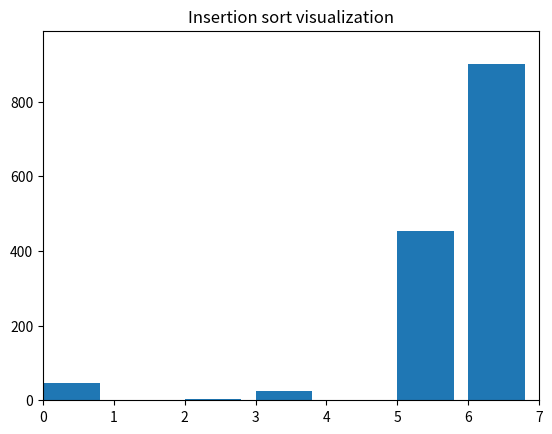

Recreate this plot in Python.
import matplotlib.pyplot as plt
import matplotlib.animation as animation

def insertionSort(arr):
    n = len(arr)

    for i in range(1, n):
        val = arr[i]
        space = i - 1

        while space >=0 and arr[space] > val:
            arr[space+1] = arr[space]
            space -=1
            yield arr
        
        arr[space + 1] = val
        yield arr
    yield arr



def update_fig(arr, rects):
    for rect, val in zip(rects, arr):
        rect.set_height(val)


def visualize(arr):
    fig, ax = plt.subplots();
    ax.set_title("Insertion sort visualization")

    bar_rects = ax.bar(range(len(arr)), arr, align = "edge") 

    ax.set_xlim(0, len(arr))
    ax.set_ylim(0, int(1.1*max(arr)))

    anim = animation.FuncAnimation(
        fig,
        func = update_fig,
        fargs=(bar_rects,), 
        frames=insertionSort(arr), 
        interval=1000,
        repeat=False
    )

    plt.show()



def main():
    arr = [45, 2, 3, 24, 1, 454, 900]
    visualize(arr)

if __name__ == "__main__":
    main()